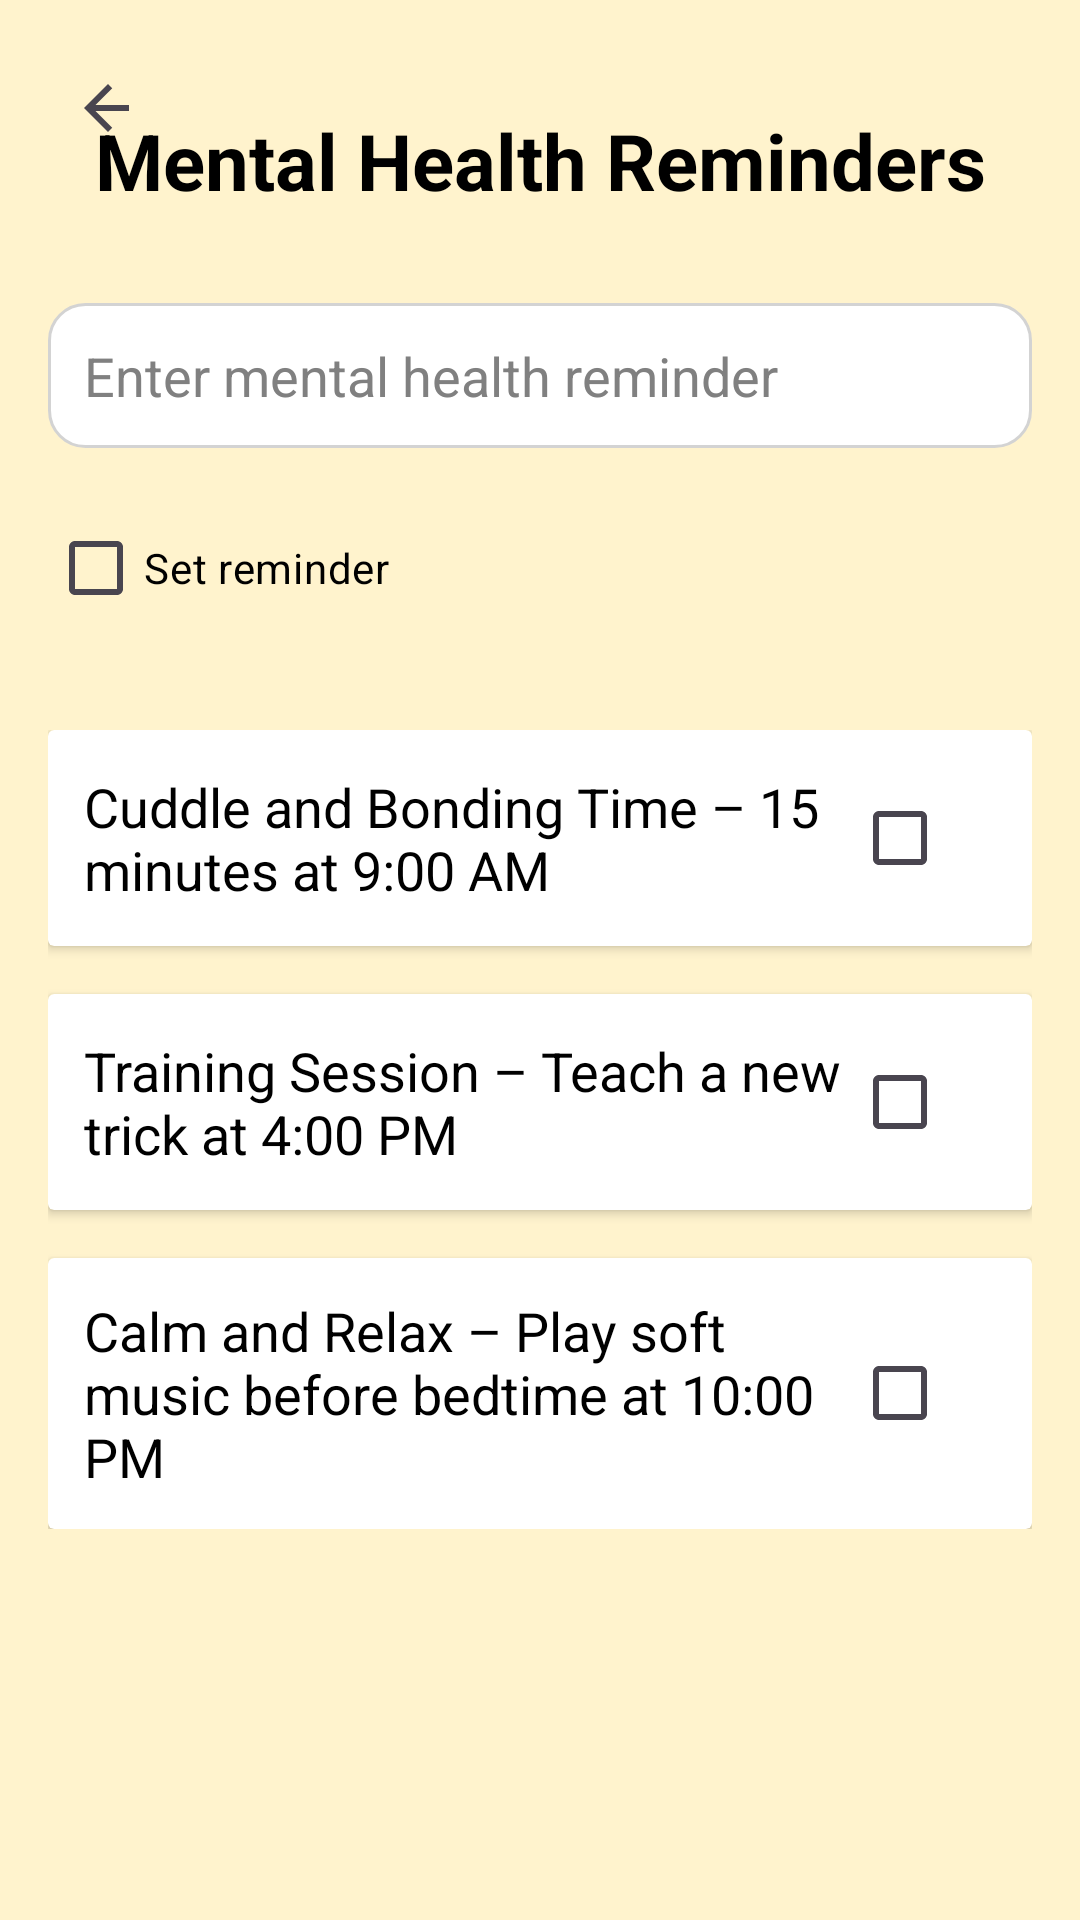

Here is an Android app screen rendered from its layout file. Give the layout XML and the strings, colors and styles it references.
<!-- AndroidManifest.xml: application theme Theme.WoofCareApp -->
<!-- res/layout/activity_mental_health_reminder.xml -->
<androidx.constraintlayout.widget.ConstraintLayout xmlns:android="http://schemas.android.com/apk/res/android"
    android:layout_width="match_parent"
    android:layout_height="match_parent"
    xmlns:app="http://schemas.android.com/apk/res-auto"
    android:padding="16dp"
    android:background="@color/primaryColor">

    <ImageButton
        android:id="@+id/backButton"
        android:layout_width="40dp"
        android:layout_height="40dp"
        android:background="?attr/selectableItemBackgroundBorderless"
        android:contentDescription="Back"
        android:src="@drawable/ic_arrow_back"
        app:layout_constraintStart_toStartOf="parent"
        app:layout_constraintTop_toTopOf="parent" />

    <TextView
        android:id="@+id/titleMentalHealth"
        android:layout_width="wrap_content"
        android:layout_height="wrap_content"
        android:text="Mental Health Reminders"
        android:textSize="26sp"
        android:textStyle="bold"
        android:textColor="@color/black"
        android:layout_marginTop="20dp"
        app:layout_constraintTop_toTopOf="parent"
        app:layout_constraintStart_toStartOf="parent"
        app:layout_constraintEnd_toEndOf="parent"/>

    <EditText
        android:id="@+id/editTextMentalHealth"
        android:layout_width="0dp"
        android:layout_height="wrap_content"
        android:hint="Enter mental health reminder"
        android:inputType="text"
        android:background="@drawable/edit_text_bg"
        android:textColor="@color/black"
        android:textColorHint="@color/gray"
        android:padding="12dp"
        app:layout_constraintTop_toBottomOf="@id/titleMentalHealth"
        app:layout_constraintStart_toStartOf="parent"
        app:layout_constraintEnd_toEndOf="parent"
        android:layout_marginTop="30dp"/>

    <CheckBox
        android:id="@+id/checkBoxMentalHealth"
        android:layout_width="wrap_content"
        android:layout_height="wrap_content"
        android:text="Set reminder"
        android:textColor="@color/black"
        app:layout_constraintTop_toBottomOf="@id/editTextMentalHealth"
        app:layout_constraintStart_toStartOf="parent"
        android:layout_marginTop="16dp" />

    <LinearLayout
        android:id="@+id/reminderContainerMentalHealth"
        android:layout_width="0dp"
        android:layout_height="wrap_content"
        android:orientation="vertical"
        app:layout_constraintTop_toBottomOf="@id/checkBoxMentalHealth"
        app:layout_constraintStart_toStartOf="parent"
        app:layout_constraintEnd_toEndOf="parent"
        android:layout_marginTop="30dp">

        <androidx.cardview.widget.CardView
            android:layout_width="match_parent"
            android:layout_height="wrap_content"
            android:layout_marginBottom="16dp"
            android:elevation="6dp"
            android:radius="12dp">
            <LinearLayout
                android:orientation="horizontal"
                android:padding="12dp"
                android:layout_width="match_parent"
                android:layout_height="wrap_content"
                android:gravity="center_vertical">

                <TextView
                    android:id="@+id/reminderNameMentalHealth1"
                    android:layout_width="0dp"
                    android:layout_height="wrap_content"
                    android:layout_weight="1"
                    android:text="Cuddle and Bonding Time – 15 minutes at 9:00 AM"
                    android:textColor="@color/black"
                    android:textSize="18sp" />

                <CheckBox
                    android:id="@+id/reminderCheckBoxMentalHealth1"
                    android:layout_width="wrap_content"
                    android:layout_height="wrap_content" />
            </LinearLayout>
        </androidx.cardview.widget.CardView>

        <androidx.cardview.widget.CardView
            android:layout_width="match_parent"
            android:layout_height="wrap_content"
            android:layout_marginBottom="16dp"
            android:elevation="6dp"
            android:radius="12dp">
            <LinearLayout
                android:orientation="horizontal"
                android:padding="12dp"
                android:layout_width="match_parent"
                android:layout_height="wrap_content"
                android:gravity="center_vertical">

                <TextView
                    android:id="@+id/reminderNameMentalHealth2"
                    android:layout_width="0dp"
                    android:layout_height="wrap_content"
                    android:layout_weight="1"
                    android:text="Training Session – Teach a new trick at 4:00 PM"
                    android:textColor="@color/black"
                    android:textSize="18sp" />

                <CheckBox
                    android:id="@+id/reminderCheckBoxMentalHealth2"
                    android:layout_width="wrap_content"
                    android:layout_height="wrap_content" />
            </LinearLayout>
        </androidx.cardview.widget.CardView>

        <androidx.cardview.widget.CardView
            android:layout_width="match_parent"
            android:layout_height="wrap_content"
            android:elevation="6dp"
            android:radius="12dp">
            <LinearLayout
                android:orientation="horizontal"
                android:padding="12dp"
                android:layout_width="match_parent"
                android:layout_height="wrap_content"
                android:gravity="center_vertical">

                <TextView
                    android:id="@+id/reminderNameMentalHealth3"
                    android:layout_width="0dp"
                    android:layout_height="wrap_content"
                    android:layout_weight="1"
                    android:text="Calm and Relax – Play soft music before bedtime at 10:00 PM"
                    android:textColor="@color/black"
                    android:textSize="18sp" />

                <CheckBox
                    android:id="@+id/reminderCheckBoxMentalHealth3"
                    android:layout_width="wrap_content"
                    android:layout_height="wrap_content" />
            </LinearLayout>
        </androidx.cardview.widget.CardView>

    </LinearLayout>
</androidx.constraintlayout.widget.ConstraintLayout>
<!-- resources referenced by this layout -->
<resources>
  <color name="black">#000000</color>
  <color name="gray">#808080</color>
  <color name="primaryColor">#FFF3CD</color>
  <!-- drawable edit_text_bg (drawable) -->
  <?xml version="1.0" encoding="utf-8"?>
  <shape xmlns:android="http://schemas.android.com/apk/res/android">
      <solid android:color="#FFFFFF"/>
      <corners android:radius="12dp"/>
      <stroke android:color="#D3D3D3" android:width="1dp"/>
  </shape>
  <!-- drawable ic_arrow_back (drawable) -->
  <?xml version="1.0" encoding="utf-8"?>
  <vector xmlns:android="http://schemas.android.com/apk/res/android"
      android:width="24dp"
      android:height="24dp"
      android:viewportWidth="24"
      android:viewportHeight="24"
      android:tint="?attr/colorControlNormal">
      <path
          android:fillColor="@android:color/black"
          android:pathData="M19 11H7.83l5.59-5.59L12 4l-8 8 8 8 1.41-1.41L7.83 13H19v-2z" />
  </vector>
  <style name="Theme.WoofCareApp" parent="Base.Theme.WoofCareApp" />
  <style name="Base.Theme.WoofCareApp" parent="Theme.Material3.DayNight.NoActionBar">
  
      </style>
</resources>
